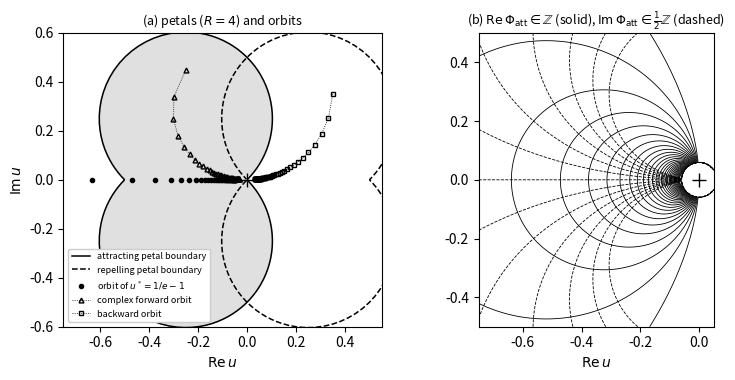

Recreate this plot in Python. (Note: this script raises an exception after producing the figure.)
"""Figure for Chapter 3: petals, orbits and the Fatou coordinate grid of g(u) = e^u - 1.

Left : u-plane.  Boundaries of the attracting petal {Re z + |Im z| > R} and the repelling
       petal {-Re z + |Im z| > R}, z = -1/(a2 u) = -2/u, with the illustrative value R = 4;
       a real forward orbit from u* = 1/e - 1, a complex forward orbit, and a backward orbit.
Right: level curves Re Phi_att = const (solid) and Im Phi_att = const (dashed),
       Phi_att(u) ~ alpha_4(g^n u) - n with the first four formal Abel coefficients.
Run:  python3 fig3_petals.py   (writes fig3_petals.pdf next to this file)
"""
import os
import numpy as np
import matplotlib
matplotlib.use("Agg")
import matplotlib.pyplot as plt

A2, RHO = 0.5, 1.0 / 3.0
D = [-1.0 / 36, 1.0 / 540, 0.000128600823045, -0.000163047472075]   # d_1..d_4 (generality_check.Alpha)
R = 4.0


def alpha(u):
    s = sum(d * u ** (k + 1) for k, d in enumerate(D))
    return -1.0 / (A2 * u) + RHO * np.log(-u) + s


def phi_att(u, umax=0.02, nmax=3000):
    u = np.array(u, dtype=complex)
    n = np.zeros(u.shape)
    ok = np.ones(u.shape, bool)
    act = np.ones(u.shape, bool)
    for _ in range(nmax):
        done = (np.abs(u) < umax) & (np.real(-1.0 / (A2 * u)) > 2 * np.abs(np.imag(-1.0 / (A2 * u))))
        act &= ~done
        if not act.any():
            break
        with np.errstate(over="ignore", invalid="ignore"):
            u = np.where(act, np.exp(u) - 1, u)
        n += act
        bad = ~np.isfinite(u) | (np.abs(u) > 30)
        ok &= ~bad
        u = np.where(bad, -0.01, u)
        act &= ~bad
    ok &= ~act
    with np.errstate(divide="ignore", invalid="ignore"):
        val = alpha(u) - n
    return np.where(ok, val, np.nan)


def boundary(sign):
    y = np.concatenate([np.linspace(-400, -0.01, 4000), np.linspace(0.01, 400, 4000)])
    z = sign * (R - np.abs(y)) + 1j * y           # sign=+1: attracting, -1: repelling
    return -1.0 / (A2 * z)


fig, ax = plt.subplots(1, 2, figsize=(8, 3.9))
a = ax[0]
for sign, ls, lab in [(1, "-", "attracting petal boundary"), (-1, "--", "repelling petal boundary")]:
    u = boundary(sign)
    a.plot(u.real, u.imag, "k", ls=ls, lw=1.1, label=lab)
    if sign == 1:
        a.fill(u.real, u.imag, color="0.88", zorder=0)
orb = [1 / np.e - 1]
for _ in range(40):
    orb.append(np.exp(orb[-1]) - 1)
orb = np.array(orb)
a.plot(orb.real, orb.imag, "ko", ms=3, label=r"orbit of $u^*=1/e-1$")
orb2 = [-0.25 + 0.45j]
for _ in range(60):
    orb2.append(np.exp(orb2[-1]) - 1)
orb2 = np.array(orb2)
a.plot(orb2.real, orb2.imag, "k^", ms=3.5, mfc="none", lw=0.6, ls=":", label="complex forward orbit")
orb3 = [0.35 + 0.35j]
for _ in range(60):
    orb3.append(np.log(1 + orb3[-1]))
orb3 = np.array(orb3)
a.plot(orb3.real, orb3.imag, "ks", ms=3, mfc="none", lw=0.6, ls=":", label="backward orbit")
a.plot([0], [0], "k+", ms=10)
a.set_xlim(-0.75, 0.55); a.set_ylim(-0.6, 0.6); a.set_aspect("equal")
a.set_xlabel(r"$\mathrm{Re}\,u$"); a.set_ylabel(r"$\mathrm{Im}\,u$")
a.legend(fontsize=6.5, loc="lower left", framealpha=1)
a.set_title(r"(a) petals ($R=4$) and orbits", fontsize=9)

b = ax[1]
x = np.linspace(-0.75, 0.05, 500)
y = np.linspace(-0.5, 0.5, 500)
X, Y = np.meshgrid(x, y)
U = X + 1j * Y
U[np.abs(U) < 0.06] = np.nan
P = phi_att(np.nan_to_num(U, nan=-0.5))
P[np.isnan(U)] = np.nan
b.contour(X, Y, P.real, levels=np.arange(1, 30, 1.0), colors="k", linewidths=0.6, linestyles="solid")
b.contour(X, Y, P.imag, levels=np.arange(-3, 3.01, 0.5), colors="k", linewidths=0.6, linestyles="dashed")
b.plot([0], [0], "k+", ms=10)
b.set_xlim(-0.75, 0.05); b.set_ylim(-0.5, 0.5); b.set_aspect("equal")
b.set_xlabel(r"$\mathrm{Re}\,u$")
b.set_title(r"(b) $\mathrm{Re}\,\Phi_{\mathrm{att}}\in\mathbb{Z}$ (solid), $\mathrm{Im}\,\Phi_{\mathrm{att}}\in\frac{1}{2}\mathbb{Z}$ (dashed)", fontsize=9)
fig.tight_layout()
fig.savefig(os.path.join(os.path.dirname(os.path.abspath(__file__)), "fig3_petals.pdf"))
fig.savefig("/tmp/fig3_petals.png", dpi=110)
